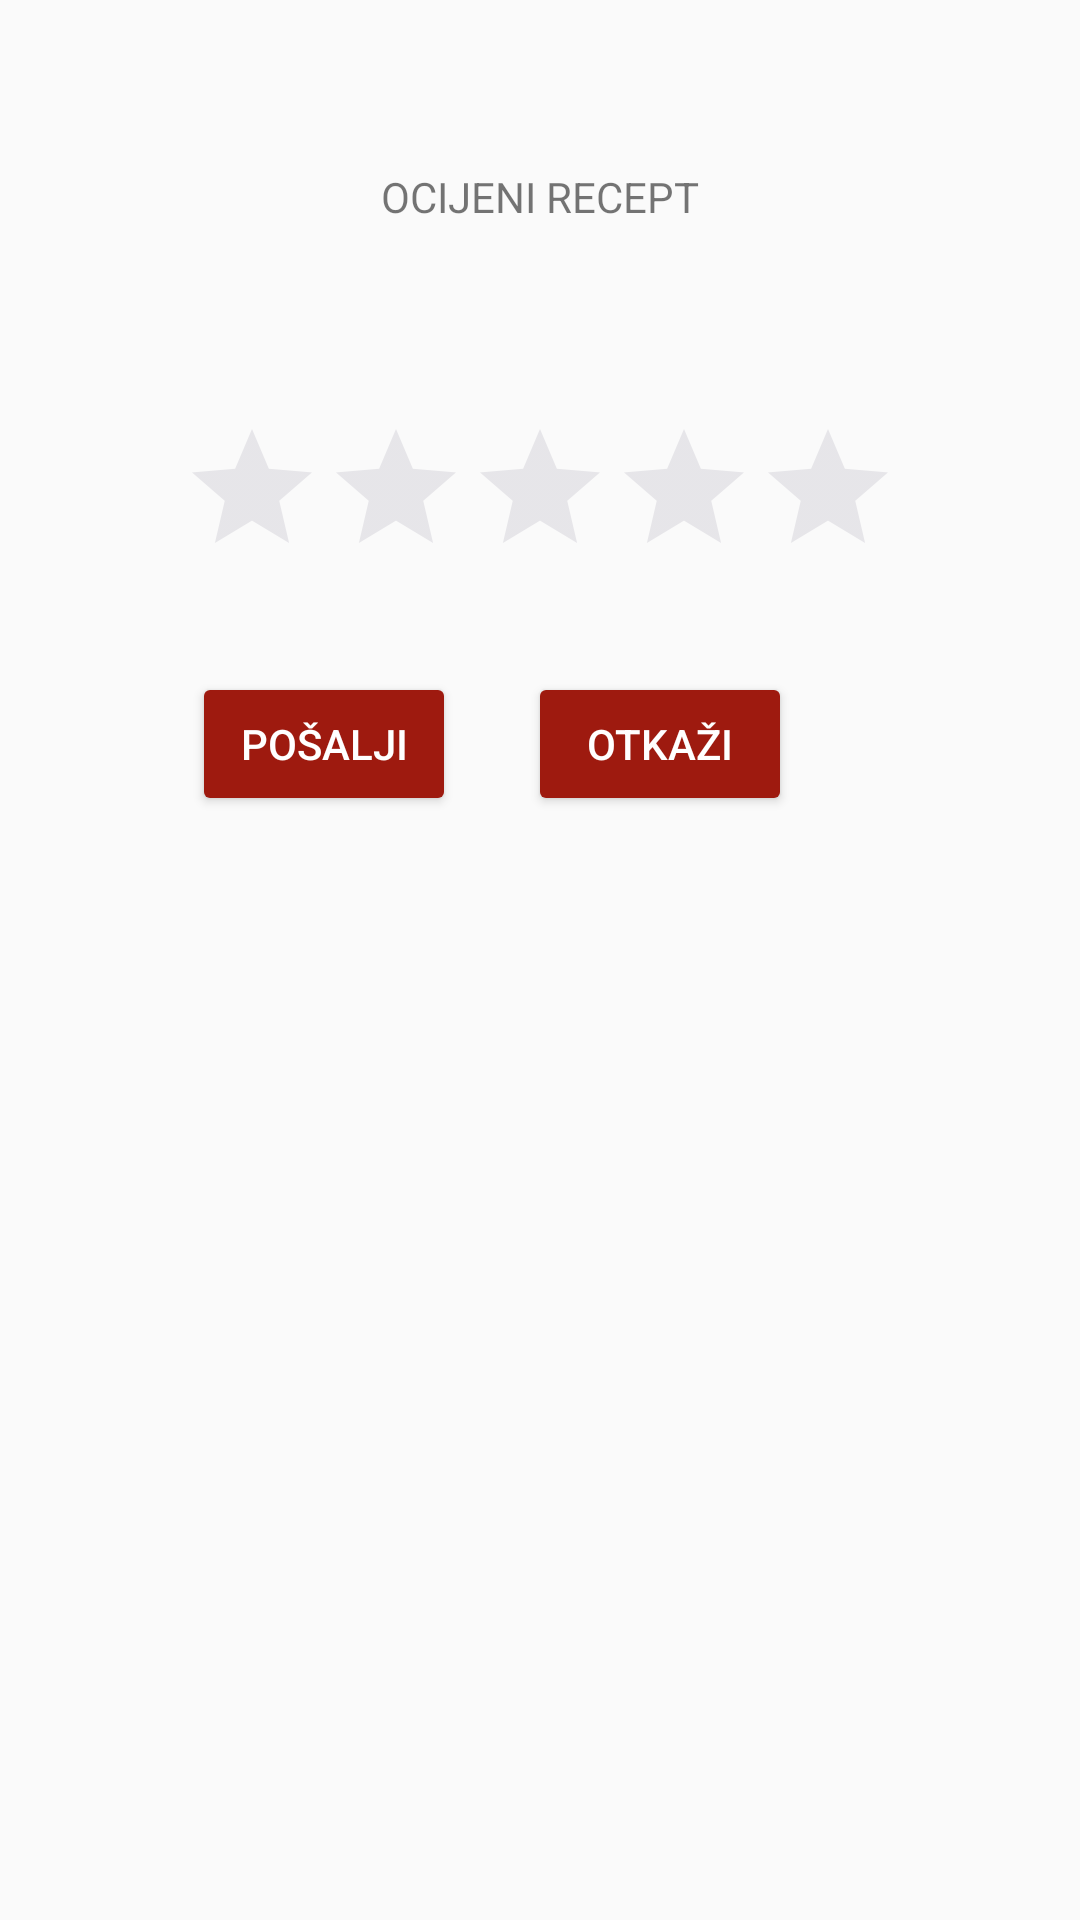

The Android layout XML behind this screen, and the referenced resources:
<!-- AndroidManifest.xml: application theme Theme.MyApplication -->
<!-- res/layout/activity_ocijeni.xml -->
<?xml version="1.0" encoding="utf-8"?>
<androidx.constraintlayout.widget.ConstraintLayout xmlns:android="http://schemas.android.com/apk/res/android"
    xmlns:app="http://schemas.android.com/apk/res-auto"
    xmlns:tools="http://schemas.android.com/tools"
    android:layout_width="match_parent"
    android:layout_height="match_parent"
    tools:context=".OcijeniActivity">

    <Button
        android:id="@+id/otkaziOcjenjivanje"
        android:layout_width="wrap_content"
        android:layout_height="wrap_content"
        android:layout_marginStart="24dp"
        android:layout_marginTop="28dp"
        android:backgroundTint="#9E1A0F"
        android:text="otkaži"
        android:textColor="#FFFFFF"
        app:layout_constraintStart_toEndOf="@+id/posaljiOcjenu"
        app:layout_constraintTop_toBottomOf="@+id/ratingBar2" />

    <Button
        android:id="@+id/posaljiOcjenu"
        android:layout_width="wrap_content"
        android:layout_height="wrap_content"
        android:layout_marginStart="64dp"
        android:layout_marginTop="28dp"
        android:backgroundTint="#9E1A0F"
        android:text="pošalji"
        android:textColor="#FFFFFF"
        app:layout_constraintStart_toStartOf="parent"
        app:layout_constraintTop_toBottomOf="@+id/ratingBar2" />

    <RatingBar
        android:id="@+id/ratingBar2"
        android:layout_width="wrap_content"
        android:layout_height="wrap_content"
        android:layout_marginTop="64dp"
        android:theme="@style/RatingBar"
        app:layout_constraintEnd_toEndOf="parent"
        app:layout_constraintHorizontal_bias="0.5"
        app:layout_constraintStart_toStartOf="parent"
        app:layout_constraintTop_toBottomOf="@+id/randomTextView" />

    <TextView
        android:id="@+id/randomTextView"
        android:layout_width="wrap_content"
        android:layout_height="wrap_content"
        android:layout_marginTop="56dp"
        android:text="OCIJENI RECEPT"
        app:layout_constraintEnd_toEndOf="parent"
        app:layout_constraintHorizontal_bias="0.5"
        app:layout_constraintStart_toStartOf="parent"
        app:layout_constraintTop_toTopOf="parent" />
</androidx.constraintlayout.widget.ConstraintLayout>
<!-- resources referenced by this layout -->
<resources>
  <style name="RatingBar" parent="Theme.AppCompat">
          <item name="colorControlNormal">#B9B6C2</item>
          <item name="colorControlActivated">#FAC420</item>
      </style>
  <style name="Theme.MyApplication" parent="Theme.Design.Light">
          
          <item name="colorPrimary">@color/purple_500</item>
          <item name="colorPrimaryDark">@color/purple_500</item>
          <item name="colorPrimaryVariant">@color/purple_700</item>
          <item name="colorOnPrimary">@color/white</item>
          
          <item name="colorSecondary">@color/teal_200</item>
          <item name="colorSecondaryVariant">@color/teal_700</item>
          <item name="colorOnSecondary">@color/black</item>
          
          <item name="android:statusBarColor" tools:targetApi="l">@color/purple_700</item>
          <item name="android:navigationBarColor" tools:targetApi="l">@color/black</item>
          <item name="android:actionBarTheme">@color/purple_700</item>
          
          
      </style>
  <color name="purple_500">#9E1A0F</color>
  <color name="purple_700">#9E1A0F</color>
  <color name="white">#FFFFFFFF</color>
  <color name="teal_200">#FF03DAC5</color>
  <color name="teal_700">#FF018786</color>
  <color name="black">#000000</color>
</resources>
